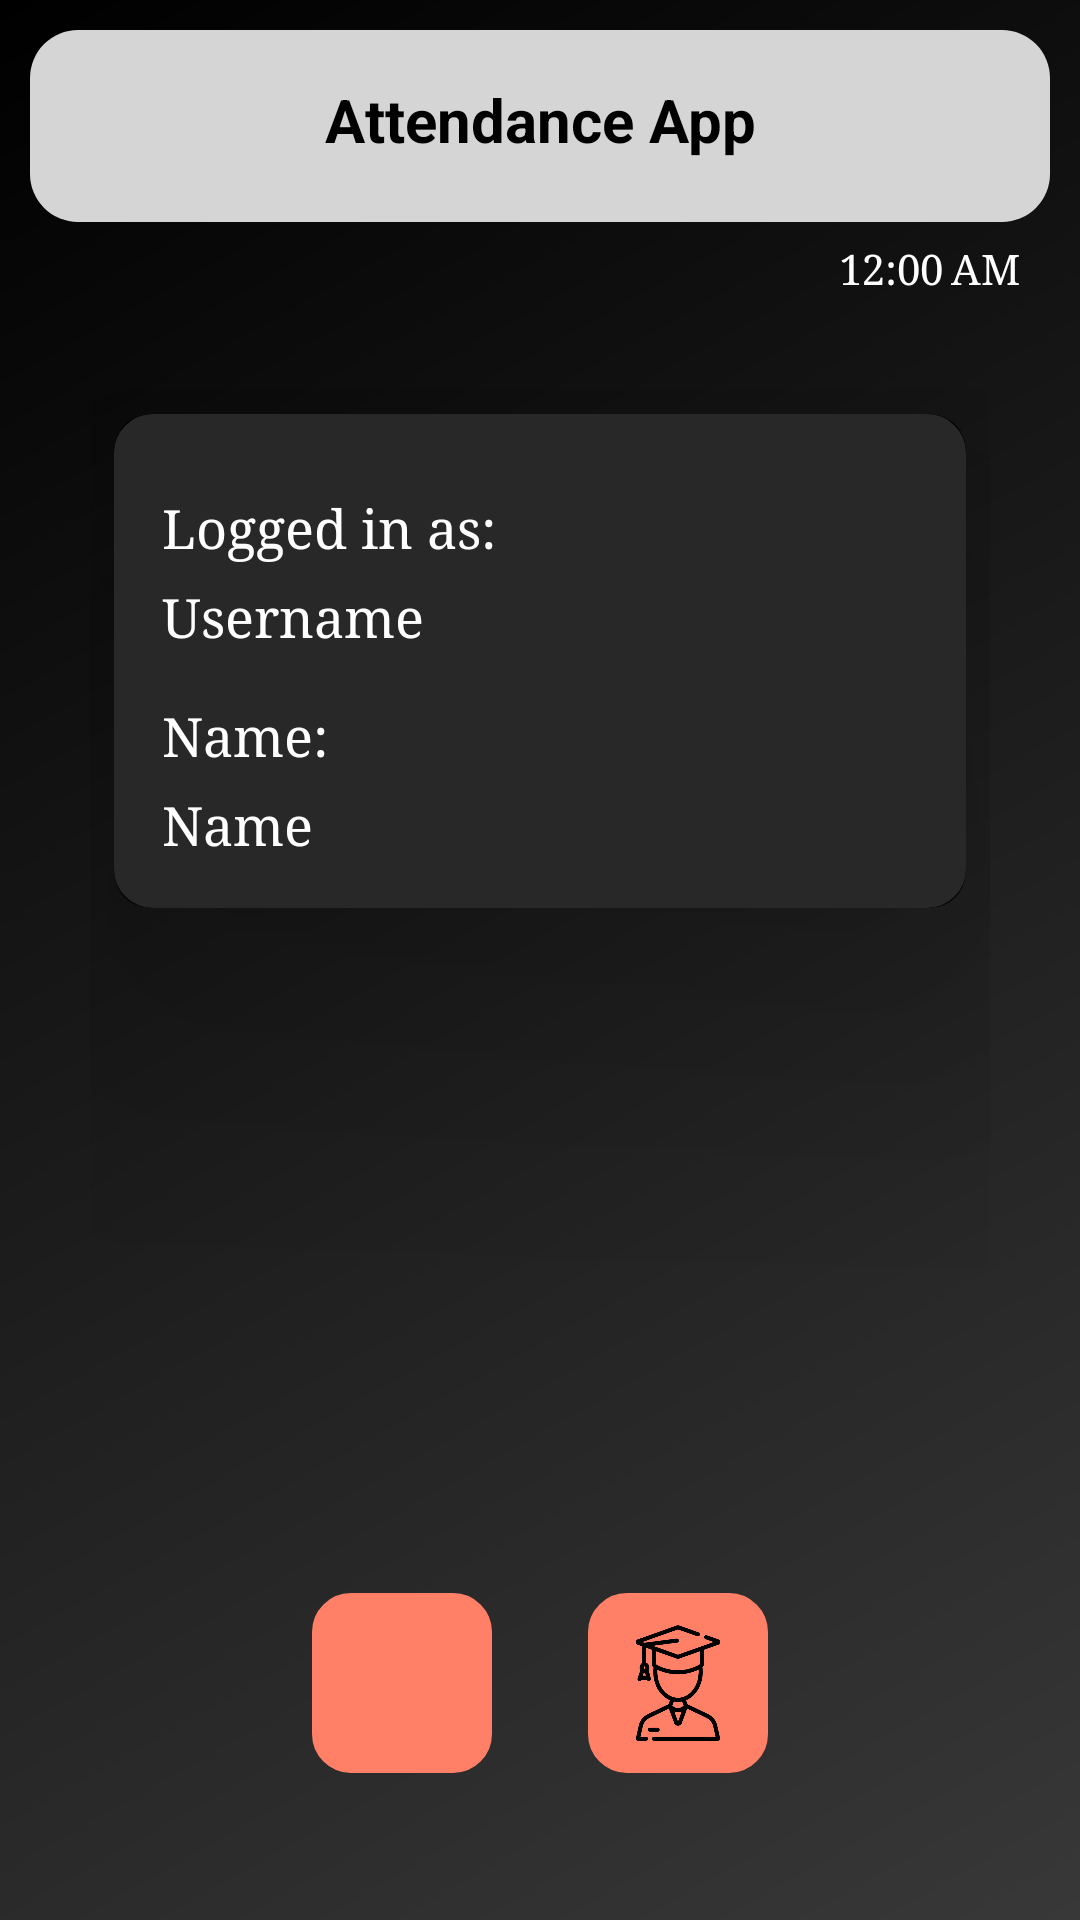

Produce the Android XML layout that renders to this screen, including the resource entries it uses.
<!-- AndroidManifest.xml: application theme Theme.Attapp -->
<!-- res/layout/activity_mainpage.xml -->
<?xml version="1.0" encoding="utf-8"?>
<androidx.coordinatorlayout.widget.CoordinatorLayout
    xmlns:android="http://schemas.android.com/apk/res/android"
    xmlns:app="http://schemas.android.com/apk/res-auto"
    xmlns:tools="http://schemas.android.com/tools"
    android:layout_width="match_parent"
    android:layout_height="match_parent"
    android:background="@drawable/gradient_background"
    tools:context=".mainpage">
    <androidx.appcompat.widget.Toolbar
        android:id="@+id/toolbar"
        android:layout_width="match_parent"
        android:layout_height="?attr/actionBarSize"
        android:background="@drawable/roundedcorner"
        android:layout_margin="10dp"
        android:elevation="8dp"
        android:layout_gravity="top">
        <TextView
            android:id="@+id/toolbar_title"
            android:layout_width="wrap_content"
            android:layout_height="wrap_content"
            android:layout_gravity="center"
            android:text="Attendance App"
            android:textSize="20sp"
            android:textStyle="bold"
            android:textColor="@android:color/black"/>
    </androidx.appcompat.widget.Toolbar>
    <TextClock
        android:fontFamily="serif"
        android:textColor="@color/white"
        android:layout_width="match_parent"
        android:layout_height="wrap_content"
        android:layout_marginTop="80dp"
        android:layout_gravity="top"
        android:gravity="end"
        android:layout_marginRight="20dp"
        android:id="@+id/time"/>

    <LinearLayout
        android:layout_width="match_parent"
        android:layout_height="match_parent"
        android:layout_marginTop="100dp"
        android:gravity="top|center"
        android:orientation="vertical"
        android:padding="30dp">

        <androidx.cardview.widget.CardView
            android:layout_width="match_parent"
            android:layout_height="wrap_content"
            android:layout_margin="8dp"
            android:backgroundTint="@color/black"
            app:cardCornerRadius="12dp"
            app:cardElevation="60dp">

            <LinearLayout
                android:layout_width="match_parent"
                android:layout_height="wrap_content"
                android:background="@drawable/boxbox"
                android:backgroundTint="#282828"
                android:orientation="vertical"
                android:padding="16dp">

                <TextView
                    android:layout_width="wrap_content"
                    android:layout_height="wrap_content"
                    android:layout_marginTop="10dp"
                    android:fontFamily="serif"
                    android:text="Logged in as:"
                    android:textColor="@color/white"
                    android:textSize="18sp" />

                <TextView
                    android:id="@+id/mainusername"
                    android:layout_width="wrap_content"
                    android:layout_height="wrap_content"
                    android:layout_marginTop="6dp"
                    android:fontFamily="serif"
                    android:text="Username"
                    android:textColor="@color/white"
                    android:textSize="18sp" />

                <TextView
                    android:layout_width="wrap_content"
                    android:layout_height="wrap_content"
                    android:layout_marginTop="16dp"
                    android:fontFamily="serif"
                    android:text="Name:"
                    android:textColor="@color/white"
                    android:textSize="18sp" />

                <TextView
                    android:id="@+id/main_name"
                    android:layout_width="wrap_content"
                    android:layout_height="wrap_content"
                    android:layout_marginTop="6dp"
                    android:fontFamily="serif"
                    android:text="Name"
                    android:textColor="@color/white"
                    android:textSize="18sp" />
            </LinearLayout>
        </androidx.cardview.widget.CardView>
    </LinearLayout>

    <LinearLayout
        android:layout_width="match_parent"
        android:layout_height="wrap_content"
        android:layout_gravity="bottom"
        android:gravity="center"
        android:layout_marginBottom="33dp"
        android:orientation="horizontal"
        android:padding="16dp">

        <ImageButton
            android:id="@+id/main_qr"
            android:layout_width="60dp"
            android:layout_height="60dp"
            android:layout_marginEnd="32dp"
            android:hapticFeedbackEnabled="true"
            android:scaleType="centerInside"
            android:background="@drawable/boxbox"
            android:backgroundTint="#ff8066"
            android:src="@drawable/qrcode" />

        <ImageButton
            android:layout_width="60dp"
            android:layout_height="60dp"
            android:background="@drawable/boxbox"
            android:backgroundTint="#ff8066"
            android:scaleType="centerInside"
            android:clickable="false"
            android:src="@drawable/img_3"/>

    </LinearLayout>
</androidx.coordinatorlayout.widget.CoordinatorLayout>
<!-- resources referenced by this layout -->
<resources>
  <!-- drawable boxbox (drawable) -->
  <?xml version="1.0" encoding="utf-8"?>
  <shape android:shape="rectangle" xmlns:android="http://schemas.android.com/apk/res/android">
      <corners android:radius="12dp"></corners>
      <stroke android:width="2dp" android:color="@color/white"></stroke>
      <padding android:bottom="8dp" android:left="8dp" android:right="8dp" android:top="8dp"></padding>
  
  </shape>
  <!-- drawable gradient_background (drawable) -->
  <?xml version="1.0" encoding="utf-8"?>
  <shape xmlns:android="http://schemas.android.com/apk/res/android"
      android:shape="rectangle">
      <gradient
          android:type="linear"
          android:startColor="#000000"
          android:endColor="#383838"
          android:angle="315"/>
  </shape>
  <!-- drawable img_3: png bitmap (drawable, 15691 bytes) -->
  <!-- drawable roundedcorner (drawable) -->
  <shape xmlns:android="http://schemas.android.com/apk/res/android"
      android:shape="rectangle">
      <solid android:color="#D5D5D5" />
      <corners android:radius="16dp" />
      <padding android:bottom="4dp" />
  </shape>
  <style name="Theme.Attapp" parent="Base.Theme.Attapp" />
  <style name="Base.Theme.Attapp" parent="Theme.Material3.DayNight.NoActionBar">
          <item name="android:windowBackground">@color/black</item>
          
          
      </style>
  <!-- not gathered from this repository: default colours our renderer supplied (Android Studio template values) -->
  <color name="black">#FF000000</color>
  <color name="white">#FFFFFFFF</color>
</resources>
